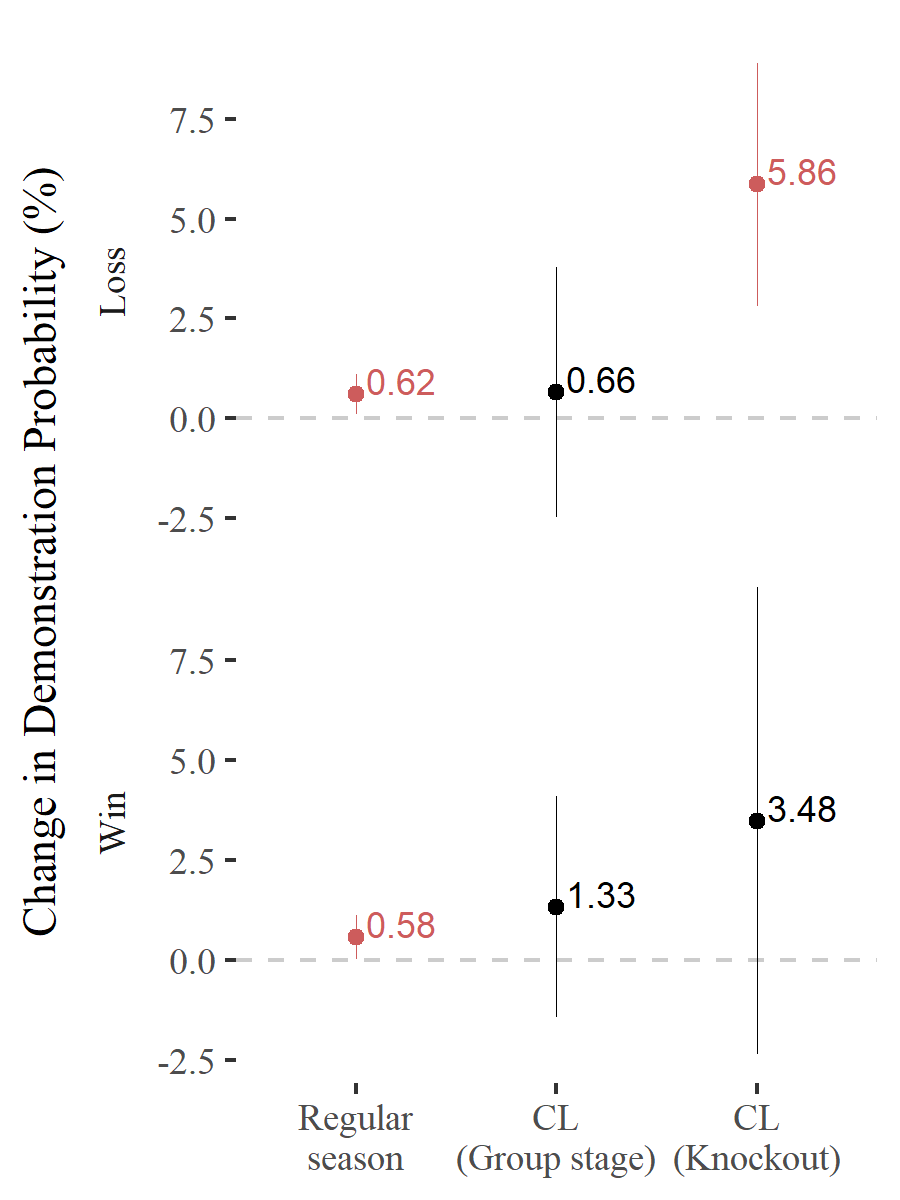

The table this chart was drawn from, first rows:
ov, var, subset, x, coef, se, lwr, upr, n, df, p, star
acled_event_type1_dif3, lose, Regular??season, lose, 0.62, 0.26, 0.12, 1.12, 34423, 34421, 0.02, *
acled_event_type1_dif3, lose, CL??(Group stage), lose, 0.66, 1.6, -2.48, 3.79, 733, 731, 0.68, 
acled_event_type1_dif3, lose, CL??(Knockout), lose, 5.86, 1.55, 2.81, 8.9, 325, 323, 0, *
acled_event_type1_dif3, win, Regular??season, win, 0.58, 0.28, 0.03, 1.13, 32952, 32950, 0.04, *
acled_event_type1_dif3, win, CL??(Group stage), win, 1.33, 1.4, -1.43, 4.09, 761, 759, 0.34, 
acled_event_type1_dif3, win, CL??(Knockout), win, 3.48, 2.97, -2.35, 9.32, 320, 318, 0.24, 
